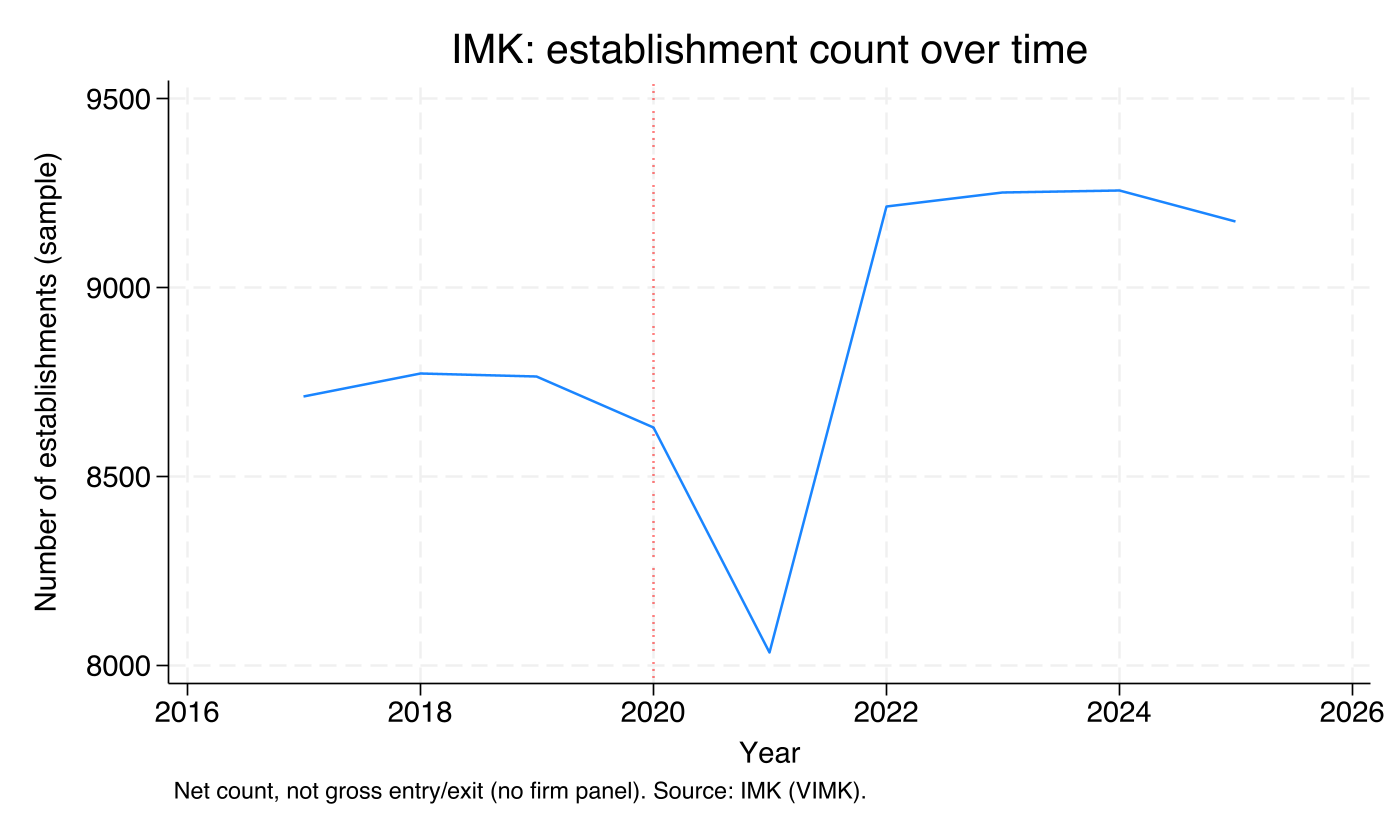

Data behind this chart, as committed beside it:
kbli2, year, firms, emp, net_growth
10, 2017, 2738, 6269, 
10, 2018, 2235, 4837, -18.37
10, 2019, 2110, 4487, -5.593
10, 2020, 2181, 4930, 3.365
10, 2021, 2314, 5064, 6.098
10, 2022, 2418, 5226, 4.494
10, 2023, 2625, 5722, 8.561
10, 2024, 2856, 6572, 8.8
10, 2025, 3248, 6538, 13.73
11, 2017, 411, 808, 
11, 2018, 366, 791, -10.95
11, 2019, 407, 773, 11.2
11, 2020, 387, 804, -4.914
11, 2021, 376, 783, -2.842
11, 2022, 453, 883, 20.48
11, 2023, 460, 907, 1.545
11, 2024, 458, 989, -0.4348
11, 2025, 530, 1024, 15.72
12, 2017, 207, 1529, 
12, 2018, 205, 1104, -0.9662
12, 2019, 227, 1255, 10.73
12, 2020, 224, 1457, -1.322
12, 2021, 203, 1247, -9.375
12, 2022, 203, 1107, 0
12, 2023, 192, 924, -5.419
12, 2024, 216, 1202, 12.5
12, 2025, 121, 734, -43.98
13, 2017, 605, 995, 
13, 2018, 628, 1133, 3.802
13, 2019, 640, 1118, 1.911
13, 2020, 637, 1150, -0.4688
13, 2021, 459, 831, -27.94
13, 2022, 587, 1047, 27.89
13, 2023, 590, 1102, 0.5111
13, 2024, 576, 1057, -2.373
13, 2025, 526, 881, -8.681
14, 2017, 955, 1839, 
14, 2018, 1111, 2173, 16.34
14, 2019, 1163, 2168, 4.68
14, 2020, 1147, 2099, -1.376
14, 2021, 1126, 2119, -1.831
14, 2022, 1262, 2267, 12.08
14, 2023, 1249, 2567, -1.03
14, 2024, 1253, 2604, 0.3203
14, 2025, 1185, 2146, -5.427
15, 2017, 109, 411, 
15, 2018, 182, 594, 66.97
15, 2019, 175, 511, -3.846
15, 2020, 156, 441, -10.86
15, 2021, 150, 477, -3.846
15, 2022, 196, 549, 30.67
15, 2023, 192, 566, -2.041
15, 2024, 198, 543, 3.125
15, 2025, 138, 369, -30.3
16, 2017, 1078, 2105, 
16, 2018, 1237, 2333, 14.75
16, 2019, 1178, 2250, -4.77
16, 2020, 1163, 2194, -1.273
16, 2021, 976, 1862, -16.08
16, 2022, 1068, 2014, 9.426
... 147 more rows
